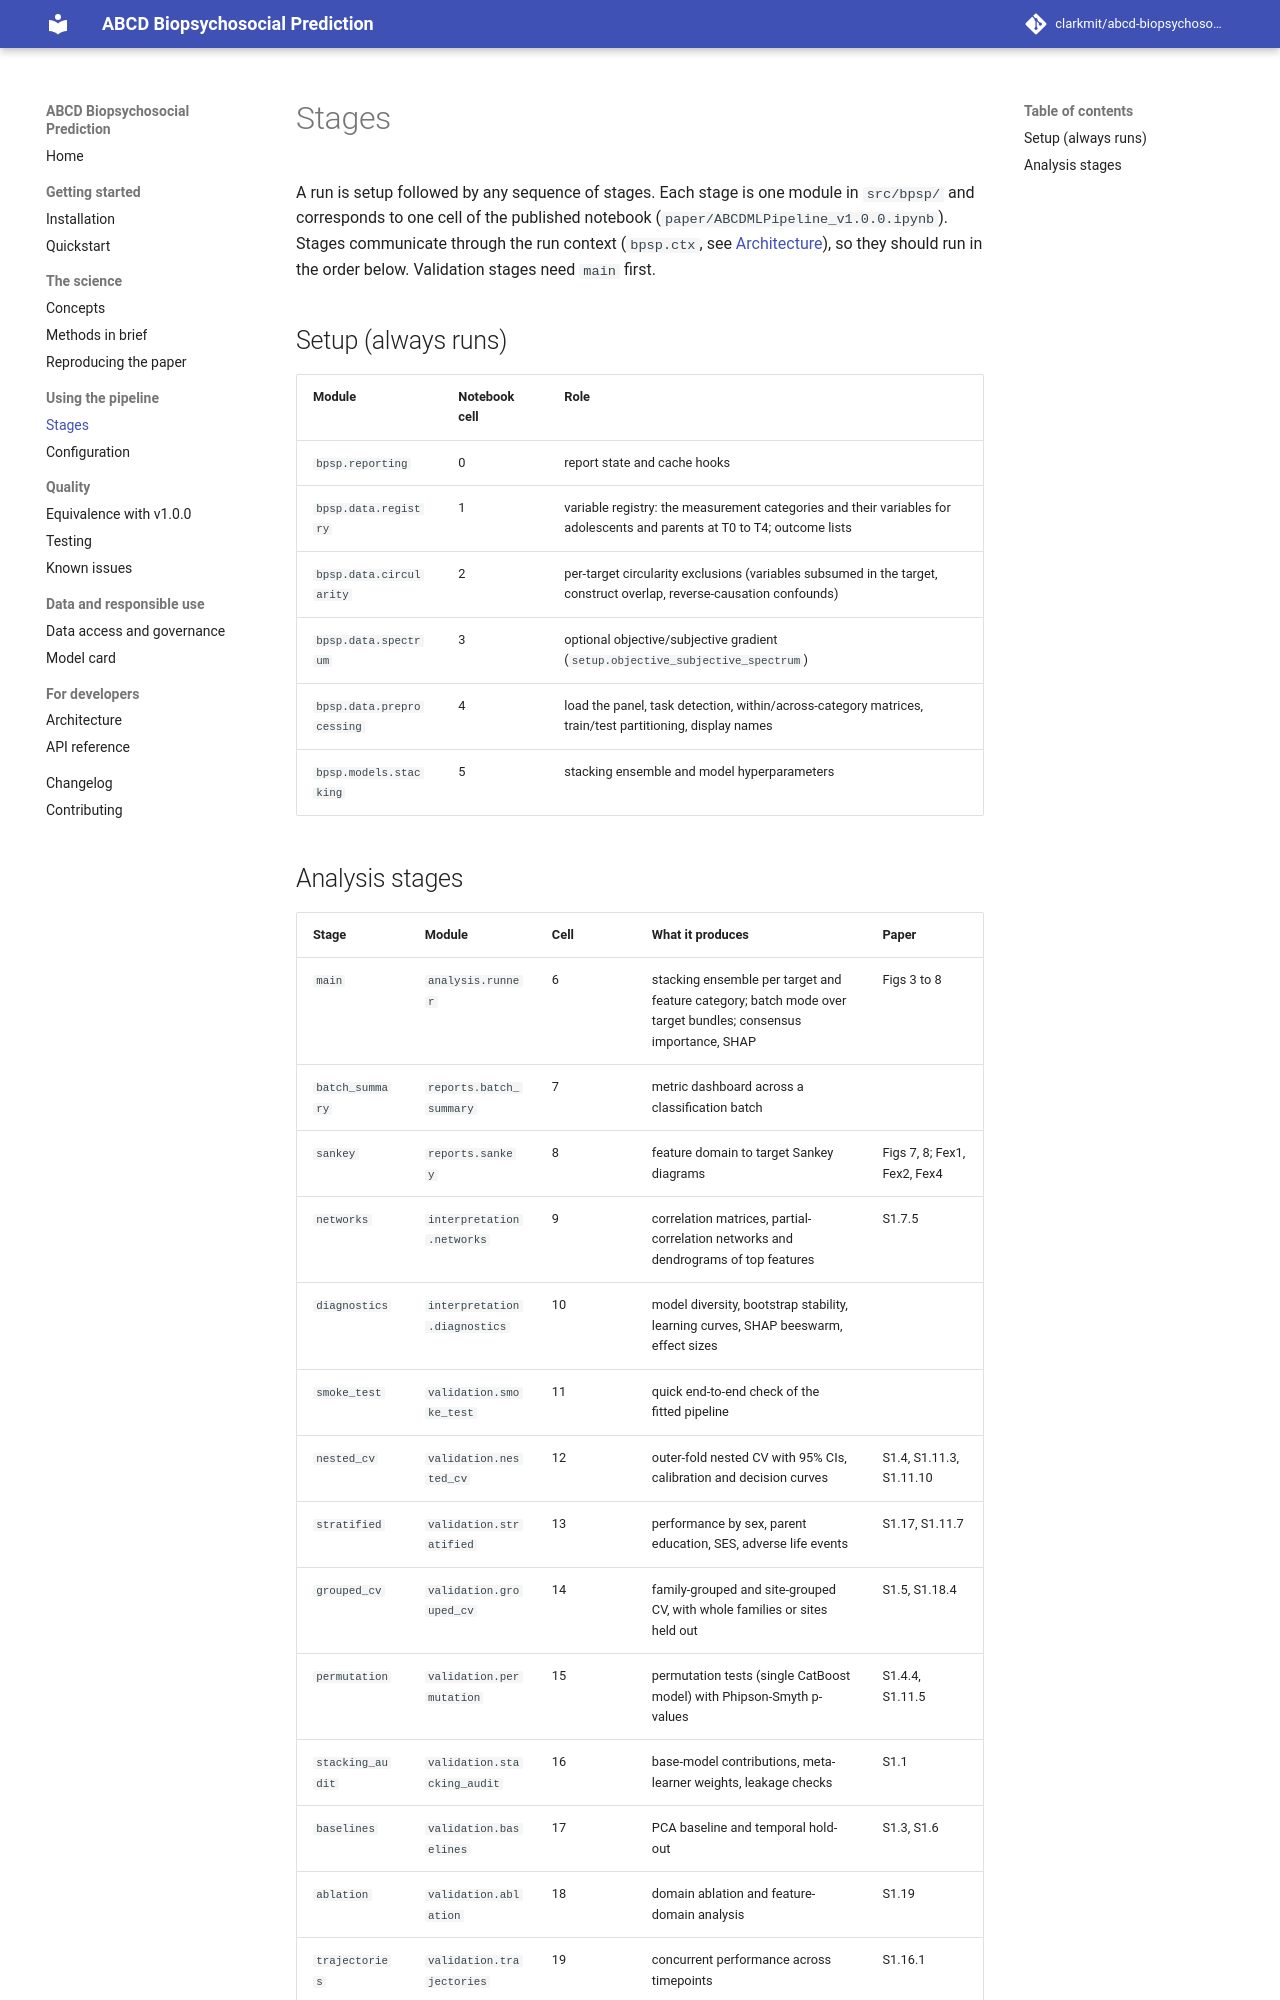

repository: clarkmit/abcd-biopsychosocial-prediction · page: stages/index.html · generator: mkdocs

# Stages

A run is setup followed by any sequence of stages. Each stage is one module in `src/bpsp/` and corresponds to one cell of the published notebook (`paper/ABCDMLPipeline_v1.0.0.ipynb`). Stages communicate through the run context (`bpsp.ctx`, see [Architecture](architecture.md)), so they should run in the order below. Validation stages need `main` first.

## Setup (always runs)

| Module | Notebook cell | Role |
|---|---|---|
| `bpsp.reporting` | 0 | report state and cache hooks |
| `bpsp.data.registry` | 1 | variable registry: the measurement categories and their variables for adolescents and parents at T0 to T4; outcome lists |
| `bpsp.data.circularity` | 2 | per-target circularity exclusions (variables subsumed in the target, construct overlap, reverse-causation confounds) |
| `bpsp.data.spectrum` | 3 | optional objective/subjective gradient (`setup.objective_subjective_spectrum`) |
| `bpsp.data.preprocessing` | 4 | load the panel, task detection, within/across-category matrices, train/test partitioning, display names |
| `bpsp.models.stacking` | 5 | stacking ensemble and model hyperparameters |
